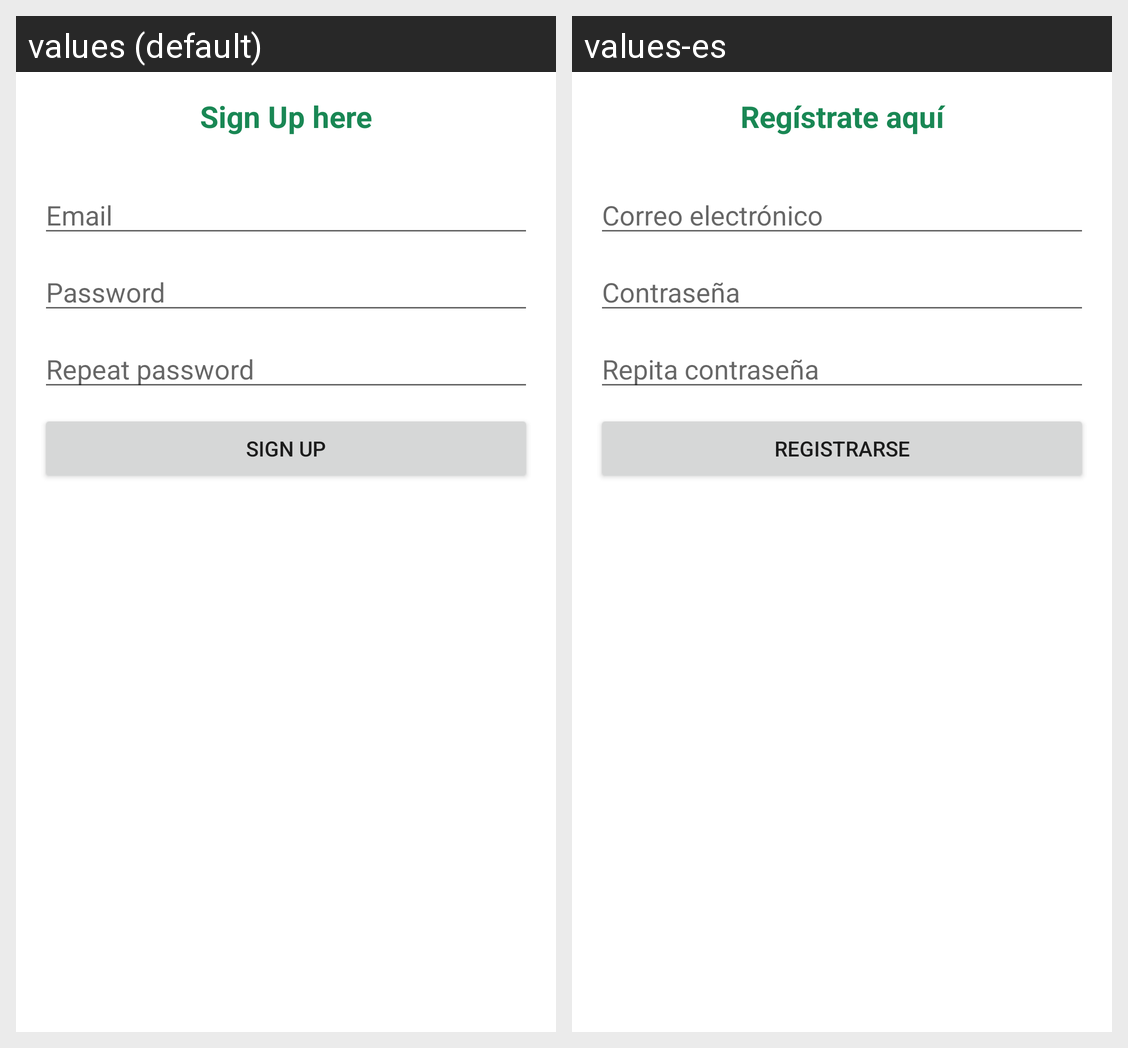

Translations of the strings shown on this Android screen, per locale in the grid:
Android screen res/layout/activity_register.xml rendered under 2 locales, left to right: values (default), values-es. Device: Nexus 5 (rendered at 1080×1920; each locale shown at half size, 540×960, under a caption strip naming it); theme Theme.InfoMedica.
Strings drawn on this screen, with the default value and each locale's value (text and hints the layout hard-codes, and strings that could not be matched under every locale, appear in the picture but are not listed):

titleRegister
  values: Sign Up here
  values-es: Regístrate aquí

email
  values: Email
  values-es: Correo electrónico

password
  values: Password
  values-es: Contraseña

passwordRepeat
  values: Repeat password
  values-es: Repita contraseña

buttonRegister
  values: Sign Up
  values-es: Registrarse
